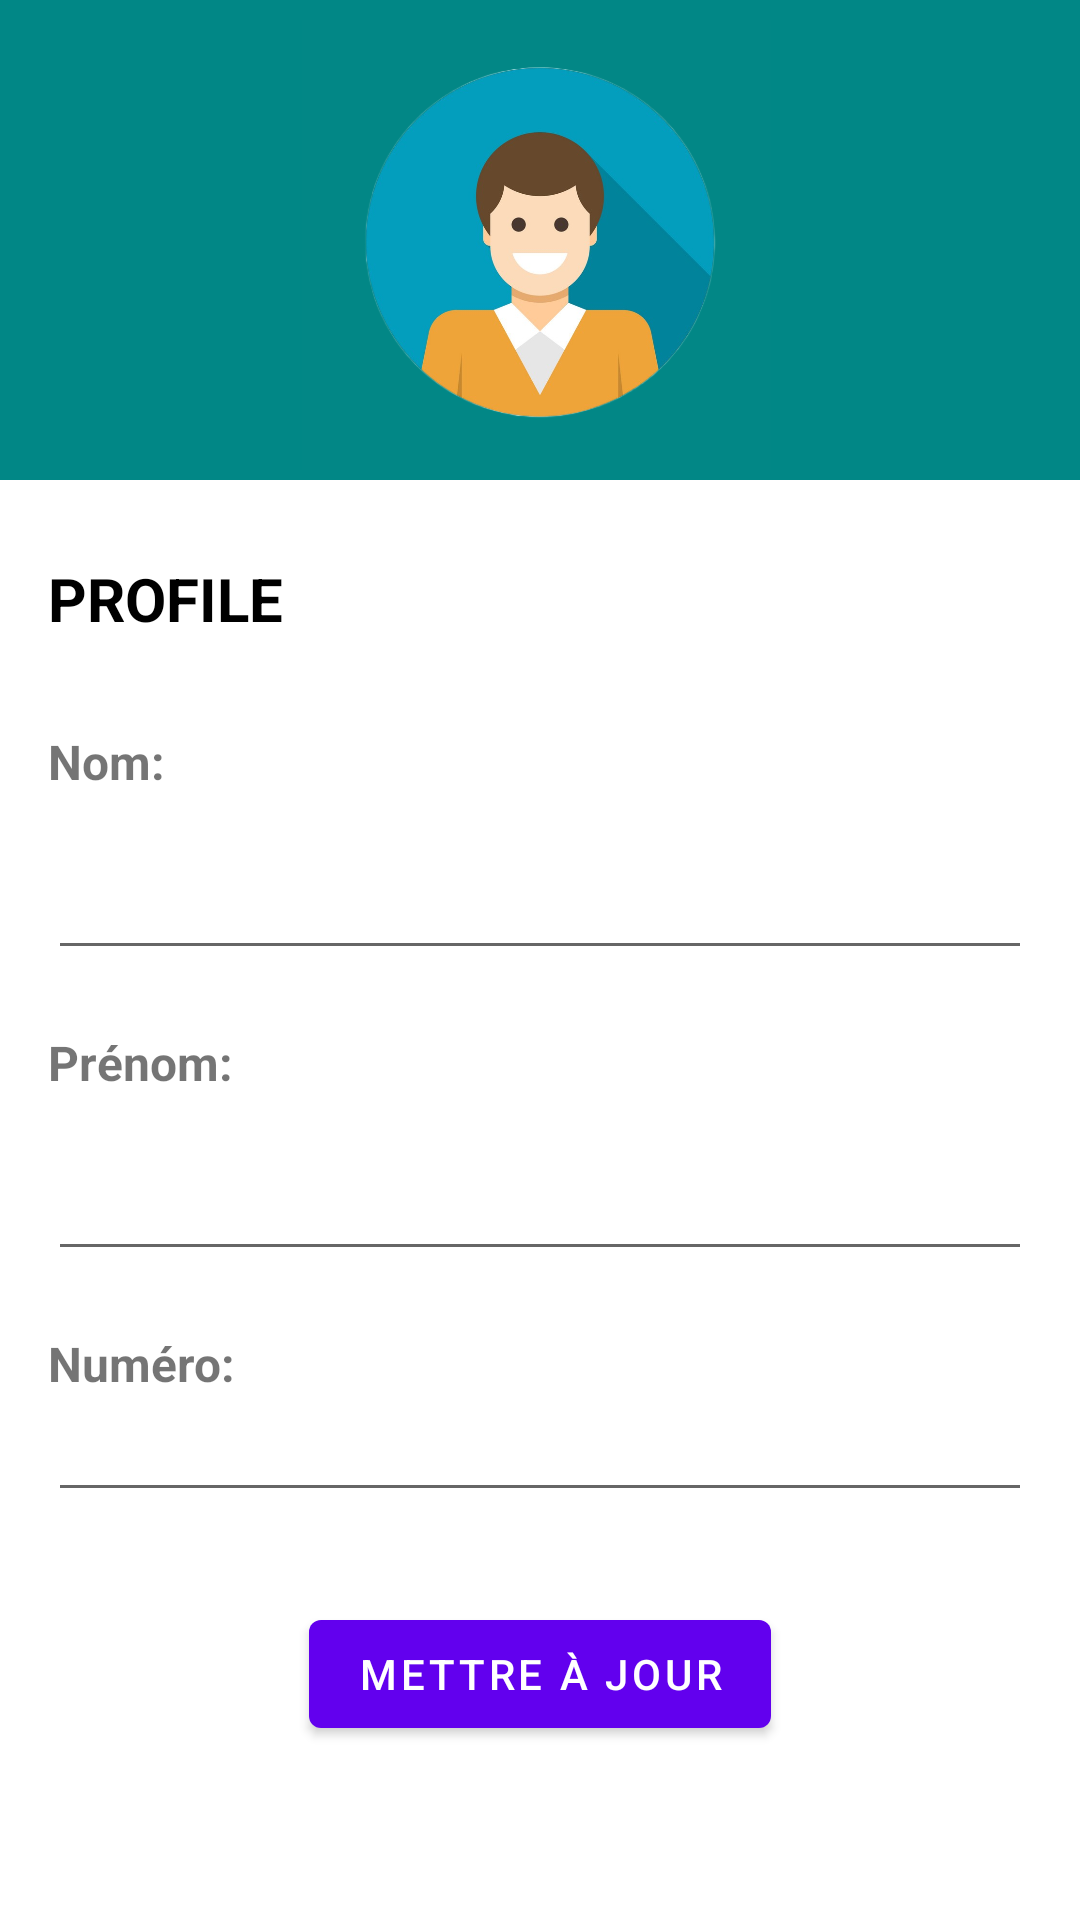

Reconstruct the res/layout file that produces this screen, plus the resources it refers to.
<!-- AndroidManifest.xml: application theme Theme.CalmaCar -->
<!-- res/layout/fragment_profile.xml -->
<?xml version="1.0" encoding="utf-8"?>
<FrameLayout xmlns:android="http://schemas.android.com/apk/res/android"
    xmlns:tools="http://schemas.android.com/tools"
    android:layout_width="match_parent"
    android:layout_height="match_parent"
    tools:context=".common.view.ProfileFragment"
    android:orientation="vertical">

    <LinearLayout
        android:layout_width="match_parent"
        android:layout_height="match_parent"
        android:orientation="vertical">
        <LinearLayout
            android:id="@+id/loginlayout"
            android:layout_width="match_parent"
            android:layout_height="0dp"
            android:layout_weight="1"
            android:orientation="vertical"
            android:background="@color/teal_700"
            android:gravity="center"
            android:paddingLeft="16dp"
            android:paddingRight="16dp">
            <ImageView
                android:layout_width="match_parent"
                android:layout_height="match_parent"
                android:src="@drawable/img_profile"
                />
        </LinearLayout>
        <LinearLayout
            android:layout_width="match_parent"
            android:layout_height="0dp"
            android:orientation="vertical"
            android:padding="16dp"
            android:layout_weight="3"
            >
            <TextView
                android:layout_width="match_parent"
                android:layout_height="wrap_content"
                android:gravity="start"
                android:layout_marginVertical="10dp"
                android:textSize="20sp"
                android:textStyle="bold"
                android:textColor="@color/black"
                android:textAllCaps="true"
                android:text="Profile"
                android:layout_gravity="center"/>

            <TextView
                android:layout_width="match_parent"
                android:layout_height="wrap_content"
                android:text="Nom:"
                android:textSize="16sp"
                android:layout_marginTop="20dp"
                android:textStyle="bold" />

            <EditText
                android:id="@+id/et_lastname"
                android:layout_width="match_parent"
                android:layout_height="wrap_content"
                android:textSize="16sp"
                android:inputType="text"
                android:layout_marginTop="20dp"/>

            <TextView
                android:layout_width="match_parent"
                android:layout_height="wrap_content"
                android:text="Prénom:"
                android:textSize="16sp"
                android:textStyle="bold"
                android:layout_marginTop="20dp"/>

            <EditText
                android:id="@+id/et_firstname"
                android:layout_width="match_parent"
                android:layout_height="wrap_content"
                android:inputType="text"
                android:textSize="16sp"
                android:layout_marginTop="20dp"/>

            <TextView
                android:layout_width="match_parent"
                android:layout_height="wrap_content"
                android:text="Numéro:"
                android:textSize="16sp"
                android:textStyle="bold"
                android:layout_marginTop="20dp"/>

            <EditText
                android:id="@+id/et_phone"
                android:layout_width="match_parent"
                android:layout_height="wrap_content"
                android:inputType="phone"
                android:textSize="16sp"/>

            <Button
                android:id="@+id/btn_updateProfile"
                android:layout_width="wrap_content"
                android:layout_height="wrap_content"
                android:layout_gravity="center"
                android:layout_marginTop="30dp"
                android:text="Mettre à jour"/>

        </LinearLayout>
    </LinearLayout>

</FrameLayout>
<!-- resources referenced by this layout -->
<resources>
  <color name="black">#FF000000</color>
  <color name="teal_700">#FF018786</color>
  <!-- drawable img_profile: png bitmap (drawable, 244154 bytes) -->
  <style name="Theme.CalmaCar" parent="Theme.MaterialComponents.DayNight.NoActionBar">
          
          <item name="colorPrimary">@color/purple_500</item>
          <item name="colorPrimaryVariant">@color/purple_700</item>
          <item name="colorOnPrimary">@color/white</item>
          
          <item name="colorSecondary">@color/teal_200</item>
          <item name="colorSecondaryVariant">@color/teal_700</item>
          <item name="colorOnSecondary">@color/black</item>
          
          <item name="android:statusBarColor">?attr/colorPrimaryVariant</item>
          
      </style>
  <color name="purple_500">#FF6200EE</color>
  <color name="purple_700">#FF3700B3</color>
  <color name="white">#FFFFFFFF</color>
  <color name="teal_200">#FF03DAC5</color>
</resources>
